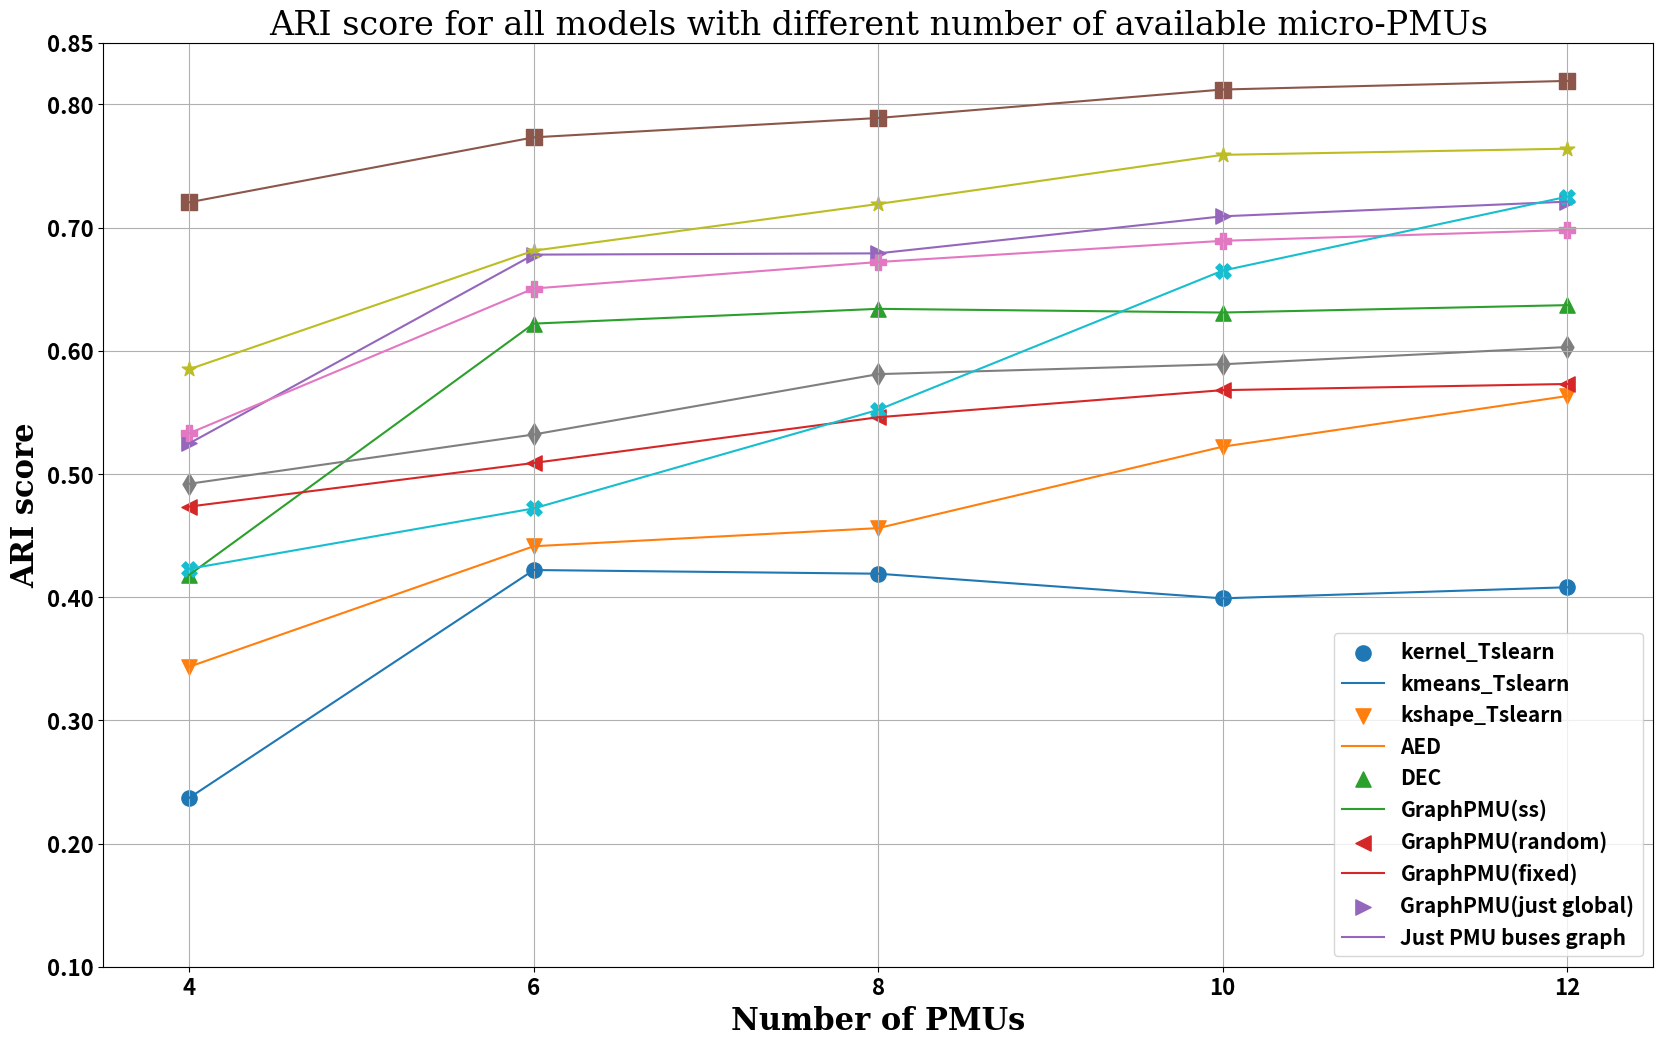

The script that saved this image: (Note: this script raises an exception after producing the figure.)
import pandas as pd
import numpy as np
import matplotlib
import matplotlib.pyplot as plt
#%%
accuracy = {'kshape_Tslearn': 0.2371, 'kmeans_Tslearn': 0.3435, 'kernel_Tslearn': 0.4181,
            'GMM_AED': 0.4735, 'GMM_DEC_AED': 0.5248}

pmus_ordered = [806, 824, 836, 846, 834, 854, 800, 814, 832, 848, 808, 840]

number_if_pmus = [4,6,8,10,12]
methods = ['kernel_Tslearn', 'kmeans_Tslearn', 'kshape_Tslearn', 'AED', 'DEC',
           'GraphPMU(ss)', 'GraphPMU(random)', 'GraphPMU(fixed)', 'GraphPMU(just global)', 'Just PMU buses graph']
Total_accuracy = {
    'kernel_Tslearn': [0.2371,0.422,0.419,0.399,0.408], 'kmeans_Tslearn':[0.3435,0.4413,0.456,0.5221,0.5632],
    'kshape_Tslearn':[0.4181,0.622,0.634,0.631,0.637], 'AED':[0.4735,0.5089, 0.546, 0.568, 0.573],
    'DEC':[0.5248,0.678, 0.67903,0.7091,0.721],'GraphPMU(ss)':[0.7205, 0.7732, 0.7889, 0.812, 0.819],
    'GraphPMU(random)':[0.533,0.6505,0.6720,0.6892,0.698],
    'GraphPMU(fixed)':[0.492,0.532,0.581,0.589,0.603],
    'GraphPMU(just global with ss)':[0.585, 0.6812, 0.7191, 0.759, 0.764],
    'Just PMU buses graph':[0.423,0.472,0.552,0.665,0.725]
}

markers = {
        'kernel_Tslearn': "o", 'kmeans_Tslearn':"v", 'kshape_Tslearn':"^", 'AED': "<",
       'DEC': ">", 'GraphPMU(ss)': "s", 'GraphPMU(random)':"P",'GraphPMU(fixed)':"d", 'GraphPMU(just global with ss)':"*",
       'Just PMU buses graph':"X"
}
#%%
plt.rcParams["font.weight"] = "bold"
font_title = {'family': 'serif',
        'color':  'black',
        'weight': 'normal',
        'size': 24,
        }
font_axis = {'family': 'serif',
        'color':  'black',
        'weight': 'bold',
        'size': 22,
        }
matplotlib.rcParams['figure.figsize'] = 20, 12
for mdl in Total_accuracy:
    plt.scatter(number_if_pmus, Total_accuracy[mdl], marker=markers[mdl], s=120)
    plt.plot(number_if_pmus, Total_accuracy[mdl])
plt.legend(methods, loc='lower right', fontsize=15)
plt.xlabel('Number of PMUs', fontdict=font_axis)
plt.ylabel('ARI score', fontdict=font_axis)
plt.xlim([3.5, 12.5])
plt.ylim([0.1, 0.85])
plt.yticks([0.1,0.2,0.3,0.4,0.5,0.6,0.7,0.8, 0.85], fontsize=16)
plt.xticks([4, 6, 8, 10, 12], fontsize=16)
plt.title('ARI score for all models with different number of available micro-PMUs', fontdict=font_title)
plt.grid()
plt.savefig('paper/figures/ARI_all_methods.eps', format='eps')
plt.show()

#%%
